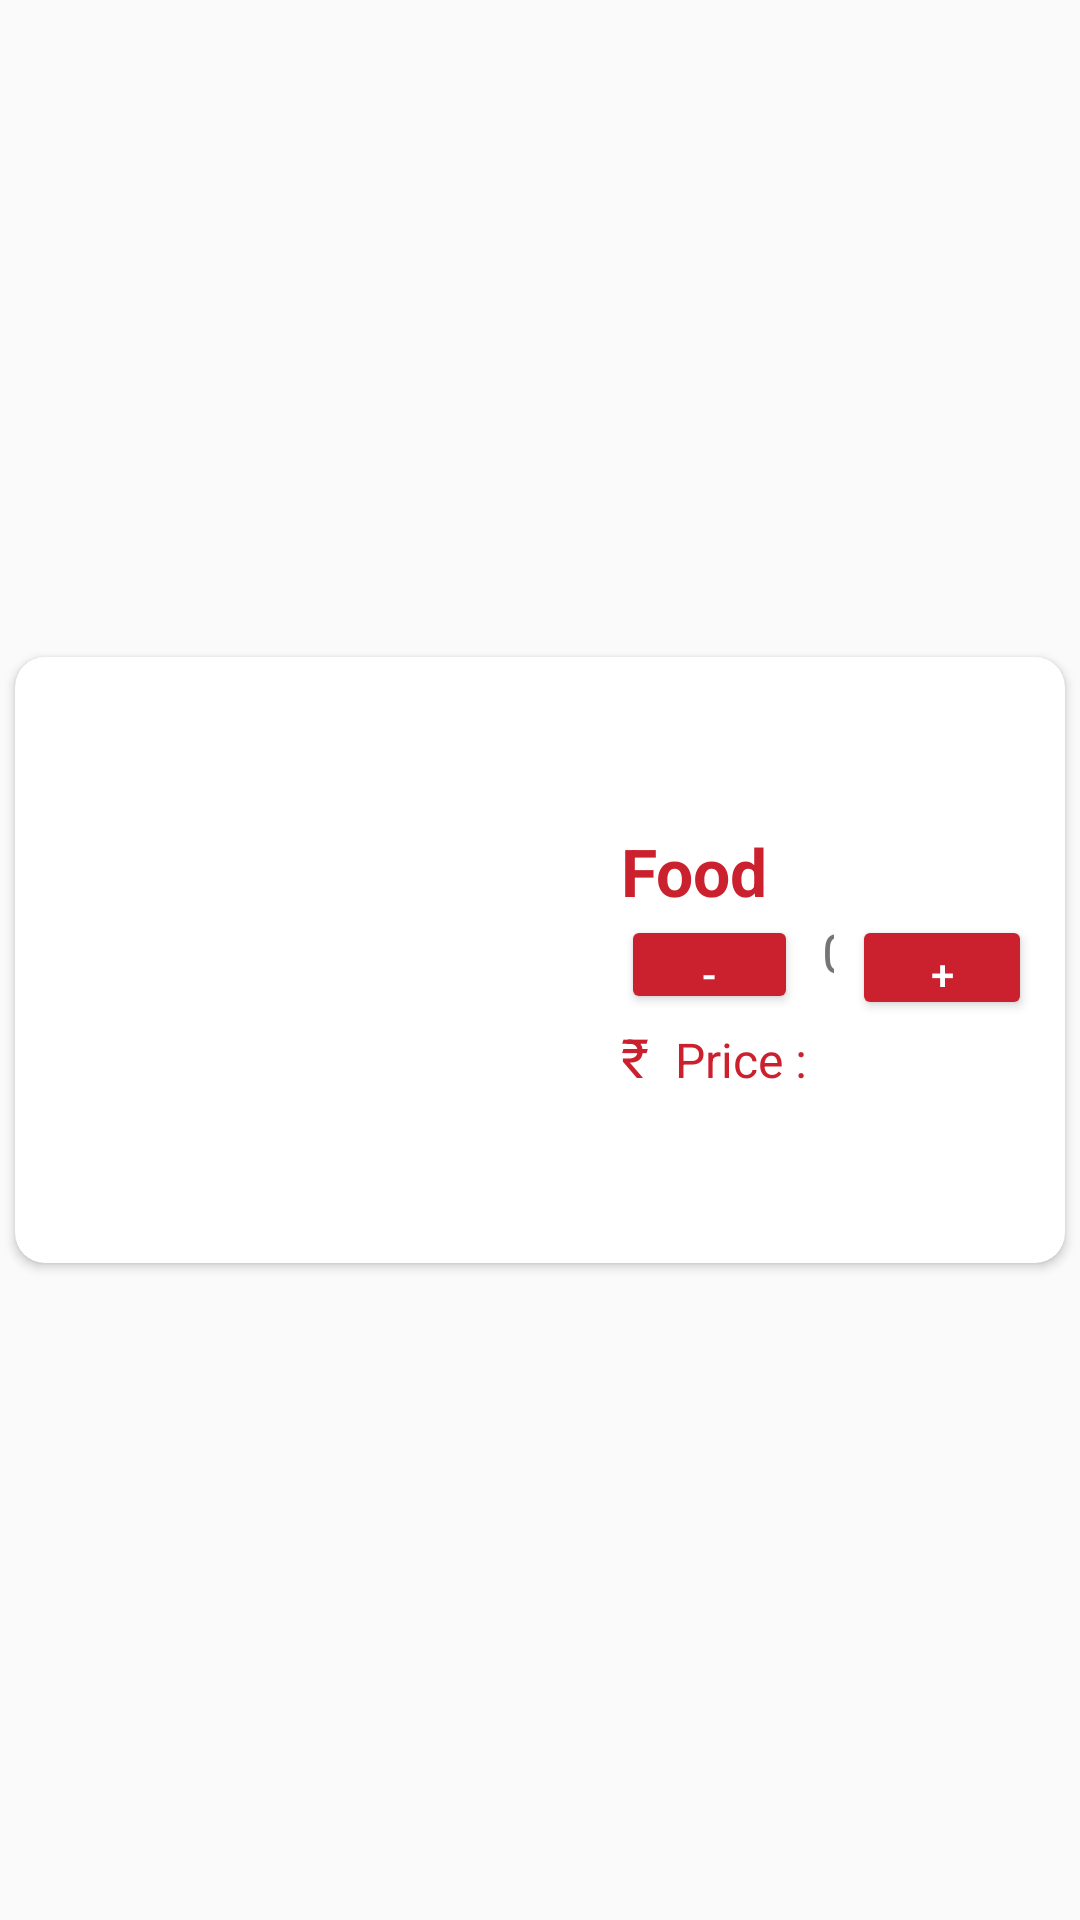

Here is an Android app screen rendered from its layout file. Give the layout XML and the strings, colors and styles it references.
<!-- AndroidManifest.xml: application theme AppTheme_Light -->
<!-- res/layout/menu_card.xml -->
<?xml version="1.0" encoding="utf-8"?>
<LinearLayout
    xmlns:android="http://schemas.android.com/apk/res/android"
    xmlns:tools="http://schemas.android.com/tools"
    xmlns:app="http://schemas.android.com/apk/res-auto"
    android:layout_width="match_parent"
    android:layout_height="wrap_content"
    android:gravity="center">

    <androidx.cardview.widget.CardView
        android:layout_width="match_parent"
        android:backgroundTint="@color/card"
        android:layout_height="wrap_content"
        app:cardCornerRadius="10dp"
        app:cardUseCompatPadding="true">

        <LinearLayout
            android:layout_width="match_parent"
            android:layout_height="wrap_content"
            android:gravity="center_vertical"
            android:id="@+id/Card"
            android:padding="11dp">

            <ImageView
                android:layout_width="180dp"
                android:layout_height="180dp"
                android:id="@+id/imgFood"
                android:background="@color/card"
                android:contentDescription="Food Image"
                tools:srcCompat="@drawable/samosa"/>

            <LinearLayout
                android:layout_width="match_parent"
                android:layout_height="wrap_content"
                android:layout_marginLeft="11dp"
                android:layout_marginStart="11dp"
                android:orientation="vertical">

                <TextView
                    android:layout_width="match_parent"
                    android:layout_height="wrap_content"
                    android:text="Food"
                    android:textColor="@color/teal"
                    android:id="@+id/iName"
                    android:textSize="22sp"
                    android:textStyle="bold"/>

                <RelativeLayout
                    android:layout_width="match_parent"
                    android:layout_height="match_parent">

                    <Button
                        android:id="@+id/decreaseButton"
                        android:layout_width="59dp"
                        android:layout_height="33dp"
                        android:layout_alignParentStart="true"
                        android:layout_marginStart="0dp"
                        android:text="-"
                        android:backgroundTint="@color/teal"
                        android:textColor="@color/white" />

                    <TextView
                        android:id="@+id/quantityTextView"
                        android:layout_width="55dp"
                        android:layout_height="wrap_content"
                        android:layout_marginStart="8dp"
                        android:layout_marginEnd="6dp"
                        android:layout_toStartOf="@id/increaseButton"
                        android:layout_toEndOf="@id/decreaseButton"
                        android:text="0"
                        android:textSize="18sp" />

                    <Button
                        android:id="@+id/increaseButton"
                        android:layout_width="60dp"
                        android:layout_height="35dp"
                        android:layout_alignParentEnd="true"
                        android:backgroundTint="@color/teal"
                        android:textColor="@color/white"
                        android:text="+"/>

                </RelativeLayout>

                <LinearLayout
                    android:layout_width="wrap_content"
                    android:layout_height="wrap_content"
                    android:orientation="horizontal">

                    <TextView
                        android:id="@+id/rupeeSign"
                        android:layout_width="wrap_content"
                        android:layout_height="wrap_content"
                        android:text="₹  "
                        android:textColor="@color/teal"
                        android:textSize="18sp"/>

                    <TextView
                        android:id="@+id/iPrice"
                        android:layout_width="wrap_content"
                        android:layout_height="wrap_content"
                        android:text="Price :"
                        android:textColor="@color/teal"
                        android:textSize="16sp" />
                </LinearLayout>

            </LinearLayout>
        </LinearLayout>
    </androidx.cardview.widget.CardView>
</LinearLayout>
<!-- resources referenced by this layout -->
<resources>
  <color name="card">#FFFFFF</color>
  <color name="teal"> #CB202D</color>
  <color name="white">#FFFFFFFF</color>
  <!-- drawable samosa: jpeg bitmap (drawable, 14224 bytes) -->
  <style name="AppTheme_Light" parent="Theme.AppCompat.Light.NoActionBar">
          <item name="colorPrimary">@color/white</item>
      </style>
</resources>
